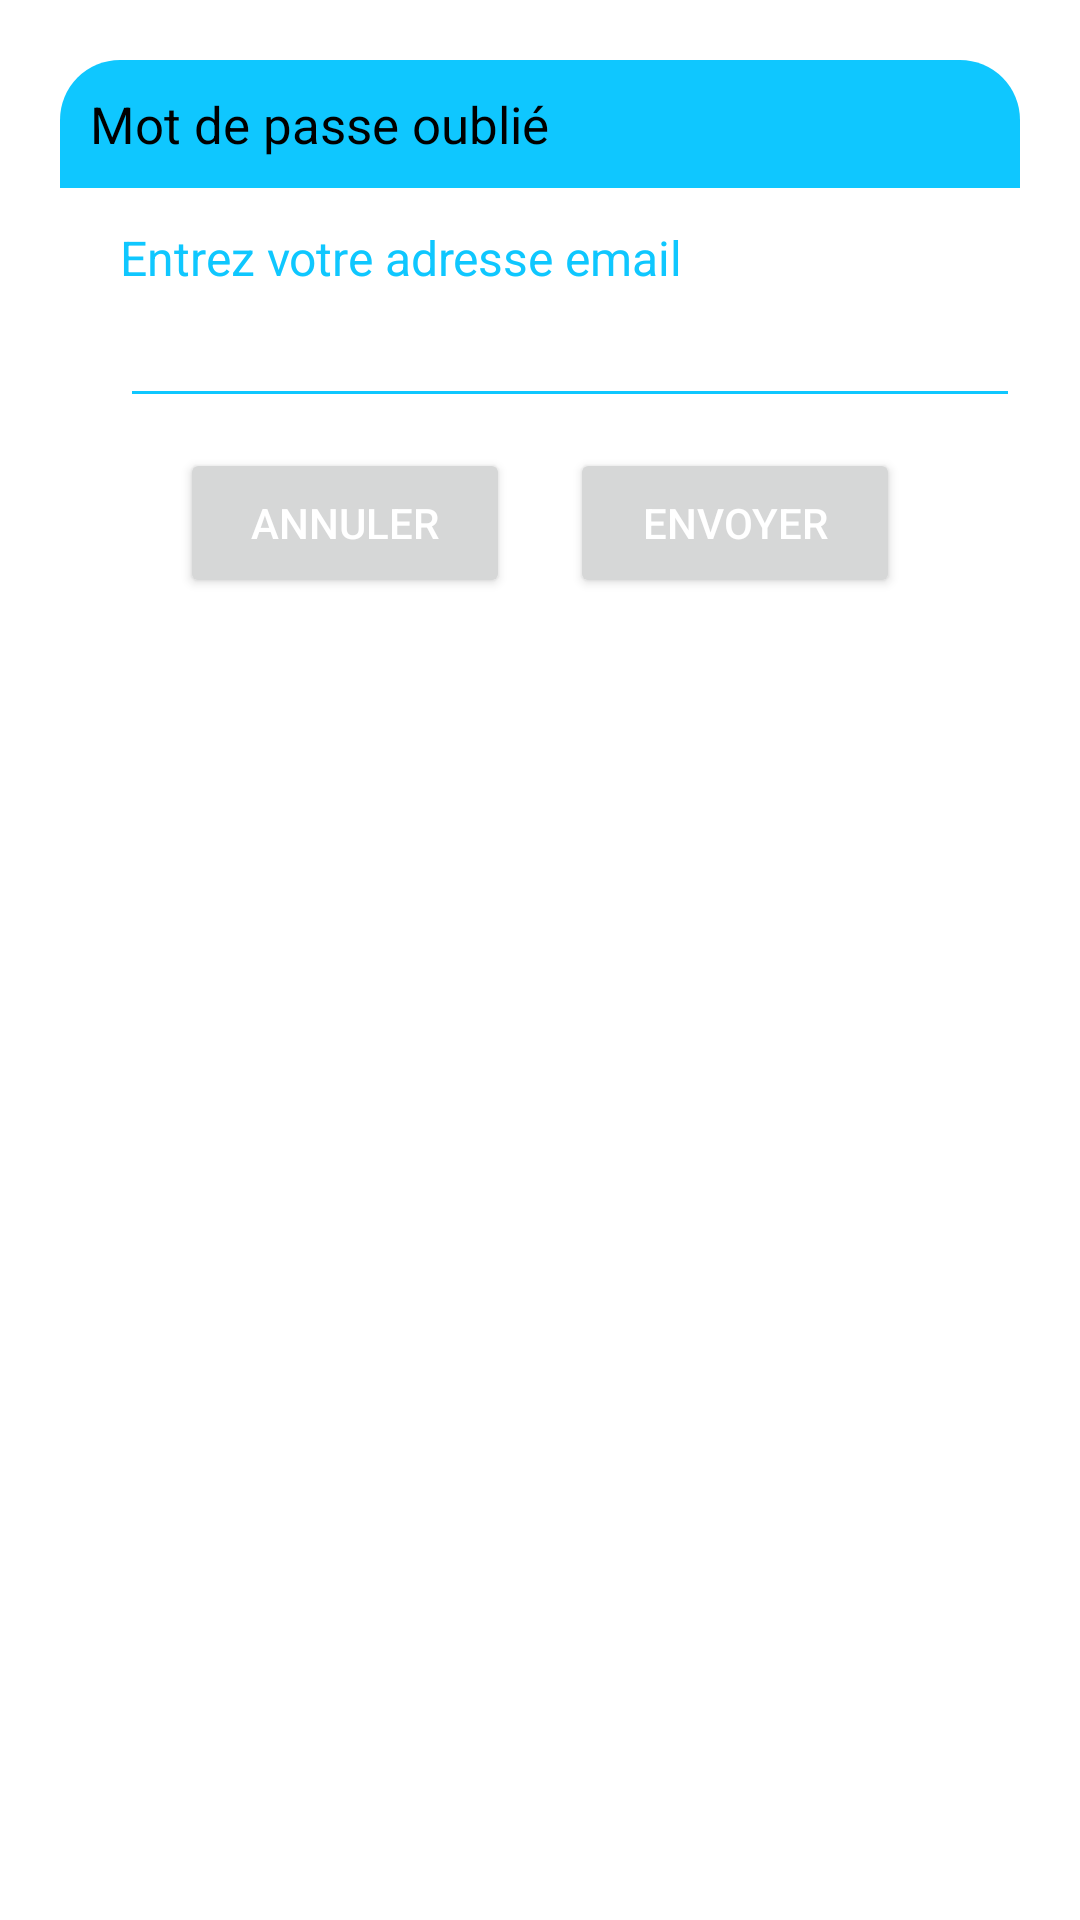

Here is an Android app screen rendered from its layout file. Give the layout XML and the strings, colors and styles it references.
<!-- AndroidManifest.xml: application theme Theme.APP_authetification -->
<!-- res/layout/motpasseoblie.xml -->
<?xml version="1.0" encoding="utf-8"?>

<androidx.constraintlayout.widget.ConstraintLayout xmlns:android="http://schemas.android.com/apk/res/android"
    android:layout_width="match_parent"
    android:layout_height="match_parent"
    xmlns:app="http://schemas.android.com/apk/res-auto"
    android:id="@+id/dialogForgot"
    android:layout_margin="20dp"
    android:padding="20dp">
    <androidx.constraintlayout.widget.ConstraintLayout
        android:layout_width="match_parent"
        android:layout_height="wrap_content"
        android:id="@+id/dialogBox"
        app:layout_constraintTop_toTopOf="parent">
        <TextView
            android:layout_width="match_parent"
            android:layout_height="wrap_content"
            android:id="@+id/forgotTitle"
            android:background="@drawable/lav_fill"
            android:padding="10dp"
            android:text="Mot de passe oublié"
            android:textColor="@color/black"
            android:textSize="17sp"
            android:drawablePadding="8dp"
            app:layout_constraintTop_toTopOf="parent"/>
        <TextView
            android:layout_width="match_parent"
            android:layout_height="wrap_content"
            android:id="@+id/desc"
            android:text="Entrez votre adresse email"
            android:textSize="16sp"
            android:layout_marginStart="20dp"
            android:layout_marginEnd="20dp"
            android:textColor="#0FC7FF"
            android:layout_marginTop="8dp"
            app:layout_constraintTop_toBottomOf="@id/forgotTitle"
            app:layout_constraintBottom_toTopOf="@id/editNom"/>
        <EditText
            android:layout_width="300dp"
            android:layout_height="wrap_content"
            android:id="@+id/editNom"
            android:textColor="@color/white"
            android:textSize="16sp"
            android:layout_marginStart="20sp"
            android:backgroundTint="#0FC7FF"
            android:layout_marginBottom="30dp"
            android:maxLines="1"
            app:layout_constraintStart_toStartOf="parent"
            app:layout_constraintBottom_toBottomOf="parent"
            app:layout_constraintTop_toBottomOf="@id/forgotTitle"/>
        <Button
            android:layout_width="0dp"
            android:layout_height="50dp"
            android:id="@+id/btnannuler"
            android:layout_marginStart="40dp"
            android:layout_marginEnd="10dp"
            android:textColor="@color/white"
            android:textSize="14sp"
            android:text="Annuler"
            android:layout_marginBottom="8dp"
            app:cornerRadius = "20dp"
            android:layout_marginTop="10dp"
            app:layout_constraintTop_toBottomOf="@id/editNom"
            app:layout_constraintBottom_toBottomOf="@id/dialogBox"
            app:layout_constraintStart_toStartOf="parent"
            app:layout_constraintEnd_toStartOf="@id/btnEnvoyer"/>
        <Button
            android:layout_width="0dp"
            android:layout_height="50dp"
            android:id="@+id/btnEnvoyer"
            android:layout_marginStart="10dp"
            android:layout_marginEnd="40dp"
            android:textColor="@color/white"
            android:textSize="14sp"
            android:layout_marginBottom="8dp"
            android:layout_marginTop="10dp"
            android:text="Envoyer"
            app:cornerRadius = "20dp"
            app:layout_constraintBottom_toBottomOf="@id/dialogBox"
            app:layout_constraintEnd_toEndOf="parent"
            app:layout_constraintStart_toEndOf="@id/btnannuler"/>
    </androidx.constraintlayout.widget.ConstraintLayout>
</androidx.constraintlayout.widget.ConstraintLayout>
<!-- resources referenced by this layout -->
<resources>
  <color name="black">#FF000000</color>
  <color name="white">#FFFFFFFF</color>
  <!-- drawable lav_fill (drawable) -->
  <?xml version="1.0" encoding="utf-8"?>
  
  <shape xmlns:android="http://schemas.android.com/apk/res/android"
      android:shape="rectangle">
      <solid
          android:color="#0FC7FF"/>
      <corners
          android:topRightRadius="20dp"
          android:topLeftRadius="20dp"/>
  </shape>
  <style name="Theme.APP_authetification" parent="Theme.MaterialComponents.DayNight.NoActionBar">
          
          <item name="colorPrimary">#0FC7FF</item>
          <item name="colorPrimaryVariant">#0FC7FF</item>
          <item name="colorOnPrimary">@color/white</item>
          
          <item name="colorSecondary">@color/teal_200</item>
          <item name="colorSecondaryVariant">@color/teal_700</item>
          <item name="colorOnSecondary">@color/black</item>
          
          <item name="android:statusBarColor">?attr/colorPrimaryVariant</item>
          
      </style>
  <color name="teal_200">#FF03DAC5</color>
  <color name="teal_700">#FF018786</color>
</resources>
